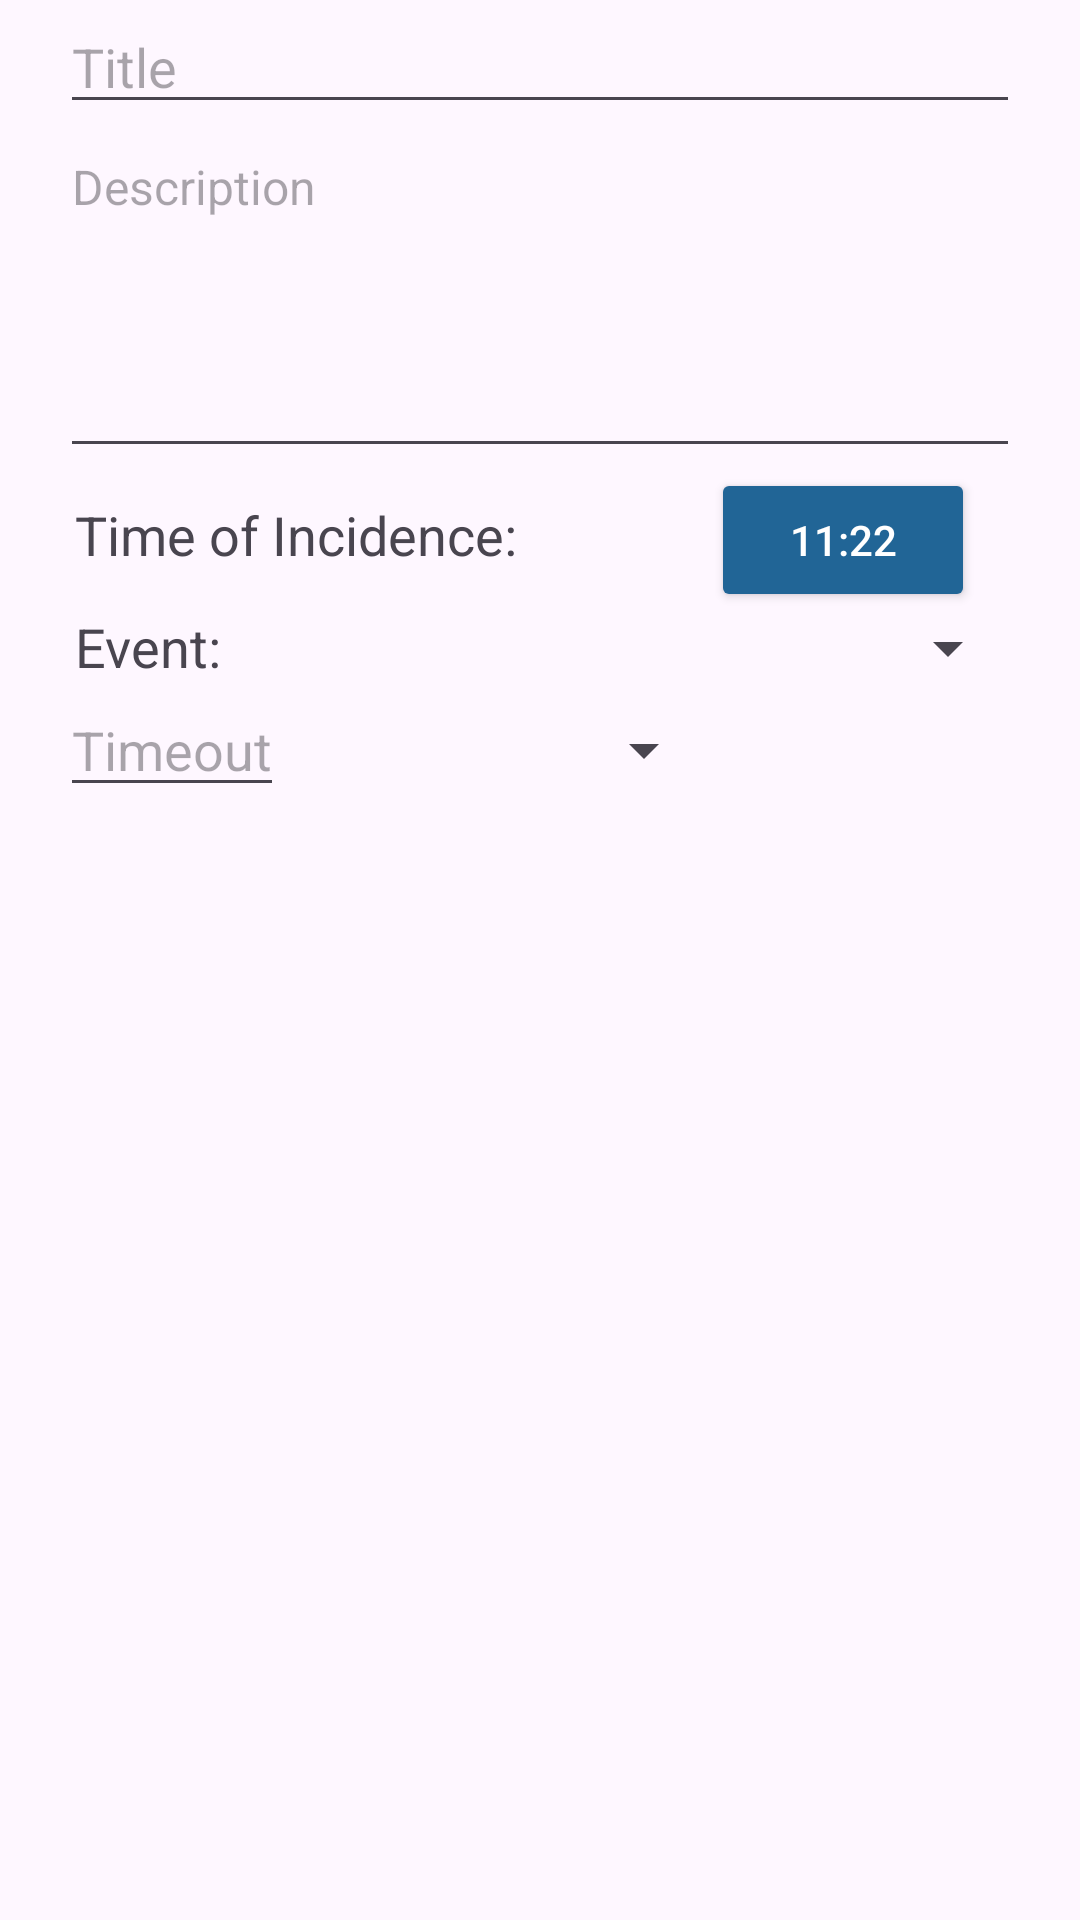

Produce the Android XML layout that renders to this screen, including the resource entries it uses.
<!-- AndroidManifest.xml: application theme Theme.Aware -->
<!-- res/layout/new_marker_layout.xml -->
<?xml version="1.0" encoding="utf-8"?>
<RelativeLayout xmlns:android="http://schemas.android.com/apk/res/android"
    xmlns:tools="http://schemas.android.com/tools"
    android:orientation="vertical"
    android:layout_width="match_parent"
    android:layout_height="match_parent"
    android:paddingLeft="20dp"
    android:paddingRight="20dp">

    <EditText
        android:layout_width="match_parent"
        android:layout_height="wrap_content"
        android:id="@+id/titleBox"
        android:hint="Title"
        android:inputType="text"
        android:singleLine="true"
        tools:ignore="LabelFor"
        android:maxLength="35"
        android:importantForAutofill="no" />

    <EditText
        android:layout_width="match_parent"
        android:layout_height="wrap_content"
        android:layout_below="@+id/titleBox"
        android:id="@+id/descriptionBox"
        android:hint="Description"
        android:gravity="top"
        android:textSize="16sp"
        android:inputType="textMultiLine"
        android:scrollbars="vertical"
        android:lines="5"
        android:maxLines="7"
        android:maxLength="280"
        tools:ignore="LabelFor"
        android:importantForAutofill="no" />


    <TextView
        android:layout_width="wrap_content"
        android:layout_height="wrap_content"
        android:layout_below="@id/descriptionBox"
        android:layout_alignParentStart="true"
        android:layout_marginStart="5dp"
        android:layout_marginTop="10sp"
        android:layout_toStartOf="@id/dateBox"
        android:text="Time of Incidence: "
        android:id="@+id/incidenceText"
        android:textSize="18sp" />

    <androidx.appcompat.widget.AppCompatButton
        android:id="@+id/dateBox"
        style="@style/Widget.AppCompat.Button"
        android:layout_width="wrap_content"
        android:layout_height="wrap_content"
        android:layout_below="@id/descriptionBox"
        android:layout_alignParentEnd="true"
        android:layout_gravity="end"
        android:layout_marginEnd="15dp"
        android:text="11:22"
        android:backgroundTint="@color/main"
        android:textColor="@color/white"/>

    <TextView
        android:id="@+id/textView3"
        android:layout_width="wrap_content"
        android:layout_height="wrap_content"
        android:layout_below="@id/incidenceText"
        android:layout_marginStart="5dp"
        android:layout_marginTop="13dp"

        android:text="Event: "
        android:textSize="18sp" />

    <Spinner
        android:layout_width="wrap_content"
        android:layout_height="wrap_content"
        android:layout_alignParentEnd="true"
        android:textSize="18sp"

        android:layout_below="@id/dateBox"
        android:layout_gravity="end"
        android:id="@+id/severity"/>

    <EditText
        android:id="@+id/timeout"
        android:layout_width="wrap_content"
        android:inputType="number"
        android:maxLength="5"
        android:layout_below="@id/textView3"
        android:layout_height="wrap_content"
        android:hint="Timeout" />

    <Spinner
        android:layout_width="144dp"
        android:layout_height="44dp"
        android:layout_below="@+id/severity"
        android:layout_gravity="end"
        android:layout_toEndOf="@+id/timeout"
        android:id="@+id/timeSpinner"
        android:textSize="18sp" />


</RelativeLayout>
<!-- resources referenced by this layout -->
<resources>
  <color name="main">#216596</color>
  <color name="white">#FFFFFFFF</color>
  <style name="Theme.Aware" parent="Base.Theme.Aware" />
  <style name="Base.Theme.Aware" parent="Theme.Material3.DayNight.NoActionBar">
          
          <item name="android:statusBarColor">@color/main</item>
          
      </style>
</resources>
